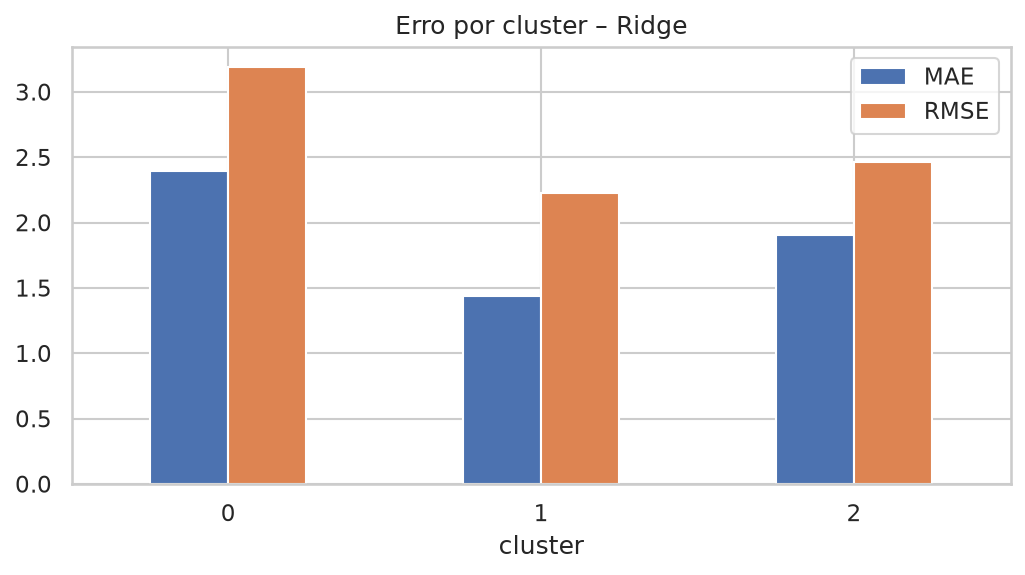

Source data for this figure (header and first rows):
cluster, n_teste, MAE, RMSE
0, 59, 2.398, 3.188
1, 19, 1.44, 2.229
2, 52, 1.904, 2.464
